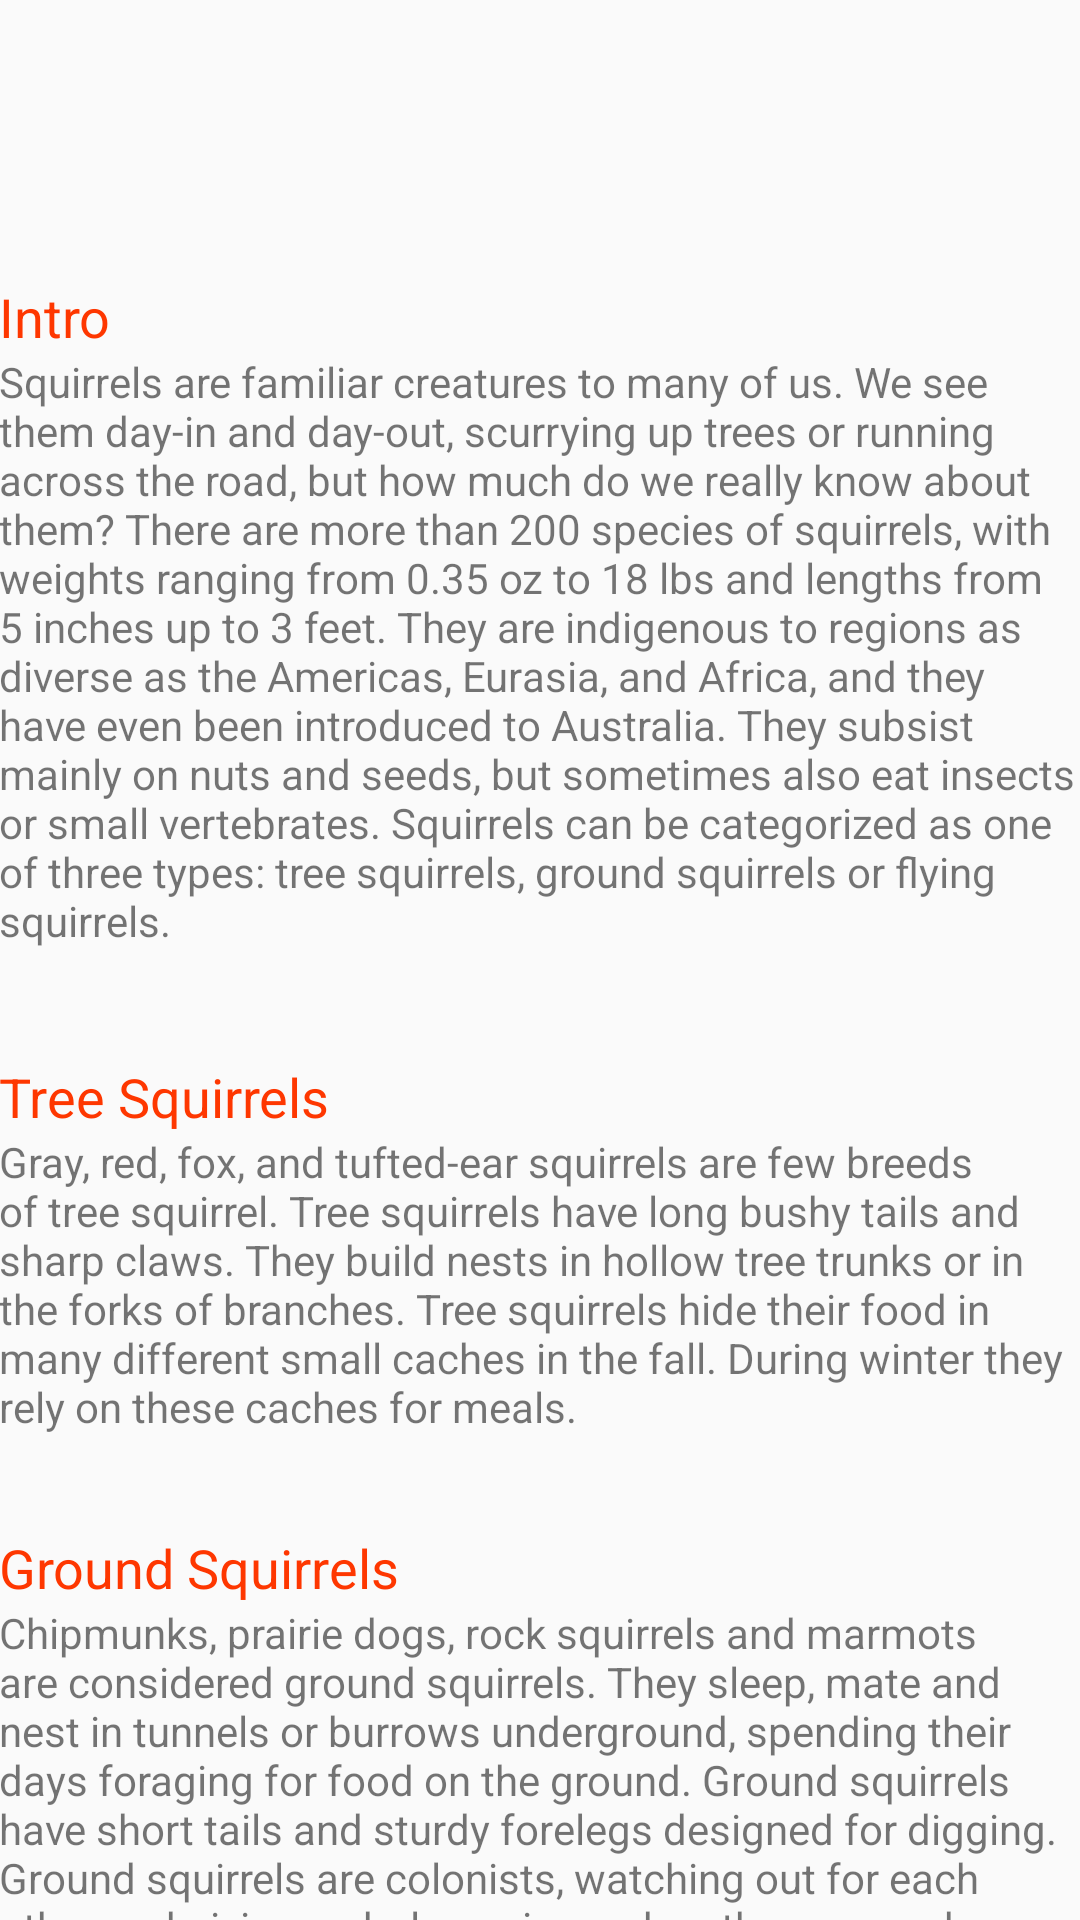

Write the Android layout XML for this screen, with the resource values it uses.
<!-- AndroidManifest.xml: application theme AppTheme -->
<!-- res/layout/content_scrolling_facts.xml -->
<?xml version="1.0" encoding="utf-8"?>
<android.support.v4.widget.NestedScrollView
    xmlns:android="http://schemas.android.com/apk/res/android"
    xmlns:tools="http://schemas.android.com/tools"
    xmlns:app="http://schemas.android.com/apk/res-auto"
    app:layout_behavior="@string/appbar_scrolling_view_behavior"
    android:scrollbars="horizontal"
    tools:showIn="@layout/activity_scrolling_facts" android:layout_width="match_parent"
    android:layout_height="wrap_content"
    tools:context="com.example.sleazypmartini.omgsquirrel2.ScrollingFacts">

<LinearLayout
    android:layout_width="wrap_content"
    android:orientation="vertical"
    android:id="@+id/linearLayout1"
    android:layout_height="wrap_content"
    android:paddingLeft="@dimen/activity_horizontal_margin"
    android:paddingRight="@dimen/activity_horizontal_margin"
    android:layout_marginBottom="0px"
    android:layout_gravity="center_vertical|center_horizontal">

    


    <TextView
        android:layout_width="wrap_content"
        android:layout_height="wrap_content"
        android:textAppearance="?android:attr/textAppearanceMedium"
        android:text="Intro"
        android:id="@+id/textView2"
        android:layout_below="@+id/textView"
        android:layout_alignParentLeft="true"
        android:layout_alignParentStart="true"
        android:layout_marginTop="370dp"
        android:textColor="#fe3700" />

    <TextView
        android:layout_width="wrap_content"
        android:layout_height="wrap_content"
        android:text="Squirrels are familiar creatures to many of us. We see them day-in and day-out, scurrying up trees or running across the road, but how much do we really know about them? There are more than 200 species of squirrels, with weights ranging from 0.35 oz to 18 lbs and lengths from 5 inches up to 3 feet. They are indigenous to regions as diverse as the Americas, Eurasia, and Africa, and they have even been introduced to Australia. They subsist mainly on nuts and seeds, but sometimes also eat insects or small vertebrates. Squirrels can be categorized as one of three types: tree squirrels, ground squirrels or flying squirrels."
        android:id="@+id/textView3"
        android:layout_below="@+id/textView2"
        android:layout_alignParentLeft="true"
        android:layout_alignParentStart="true"
        android:layout_alignParentRight="true" />

    <TextView
        android:layout_width="wrap_content"
        android:layout_height="wrap_content"
        android:textAppearance="?android:attr/textAppearanceMedium"
        android:text="Tree Squirrels"
        android:id="@+id/textView4"
        android:layout_below="@+id/textView3"
        android:layout_alignParentLeft="true"
        android:layout_alignParentStart="true"
        android:layout_marginTop="37dp"
        android:textColor="#fe3700" />

    <TextView
        android:layout_width="fill_parent"
        android:layout_height="fill_parent"
        android:textAppearance="?android:attr/textAppearanceSmall"
        android:text="Gray, red, fox, and tufted-ear squirrels are few breeds of tree squirrel. Tree squirrels have long bushy tails and sharp claws. They build nests in hollow tree trunks or in the forks of branches. Tree squirrels hide their food in many different small caches in the fall. During winter they rely on these caches for meals."
        android:id="@+id/textView5"
        android:layout_below="@+id/textView4"
        android:layout_alignParentLeft="true"
        android:layout_alignParentStart="true"
        android:layout_alignParentRight="true"
        android:layout_marginBottom="32dp"/>

    <TextView
        android:layout_width="wrap_content"
        android:layout_height="wrap_content"
        android:textAppearance="?android:attr/textAppearanceMedium"
        android:text="Ground Squirrels"
        android:id="@+id/textView6"
        android:textColor="#fe3700"
        android:layout_alignParentBottom="true"
        android:layout_alignParentLeft="true"
        android:layout_alignParentStart="true" />

    <TextView
        android:layout_width="wrap_content"
        android:layout_height="wrap_content"
        android:textAppearance="?android:attr/textAppearanceSmall"
        android:text="Chipmunks, prairie dogs, rock squirrels and marmots are considered ground squirrels. They sleep, mate and nest in tunnels or burrows underground, spending their days foraging for food on the ground. Ground squirrels have short tails and sturdy forelegs designed for digging. Ground squirrels are colonists, watching out for each other and giving verbal warnings when they sense danger."
        android:id="@+id/textView7"
        android:layout_below="@+id/textView4"
        android:layout_alignParentLeft="true"
        android:layout_alignParentStart="true"
        android:layout_alignParentRight="true"
        android:layout_alignParentEnd="true"
        android:layout_marginBottom="32dp"/>

    <TextView
        android:layout_width="wrap_content"
        android:layout_height="wrap_content"
        android:textAppearance="?android:attr/textAppearanceMedium"
        android:text="Flying Squirrels"
        android:id="@+id/textView8"
        android:textColor="#fe3700"
        android:layout_alignParentBottom="true"
        android:layout_alignParentLeft="true"
        android:layout_alignParentStart="true"
         />

    <TextView
        android:layout_width="wrap_content"
        android:layout_height="wrap_content"
        android:textAppearance="?android:attr/textAppearanceSmall"
        android:text="Flying squirrels are the only nocturnal squirrel. They have parachute-like flaps of skin on their sides that connect to their front wrists and back heels allowing them to glide up to 150ft. The northern flying squirrel and southern flying squirrel are the two species found in the United States."
        android:id="@+id/textView9"
        android:layout_below="@+id/textView4"
        android:layout_alignParentLeft="true"
        android:layout_alignParentStart="true"
        android:layout_alignParentRight="true"
        android:layout_alignParentEnd="true"
        android:layout_marginBottom="32dp" />

    <TextView
        android:layout_width="wrap_content"
        android:layout_height="wrap_content"
        android:textAppearance="?android:attr/textAppearanceMedium"
        android:text="Diet"
        android:id="@+id/textView10"
        android:textColor="#fe3700"
        android:layout_alignParentBottom="true"
        android:layout_alignParentLeft="true"
        android:layout_alignParentStart="true" />

    <TextView
        android:layout_width="wrap_content"
        android:layout_height="wrap_content"
        android:textAppearance="?android:attr/textAppearanceSmall"
        android:text="Squirrels diet includes seeds, nuts, grains, fruits, berries, roots, leaves, flowers, pine cones, mushrooms, insects, bird eggs and newly hatched baby birds. Their diet varies to the region there located."
        android:id="@+id/textView11"
        android:layout_below="@+id/textView10"
        android:layout_alignParentLeft="true"
        android:layout_alignParentStart="true"
        android:layout_alignParentRight="true"
        android:layout_alignParentEnd="true" />



</LinearLayout>


</android.support.v4.widget.NestedScrollView>
<!-- res/layout/activity_scrolling_facts.xml (included above) -->
<?xml version="1.0" encoding="utf-8"?>
<android.support.design.widget.CoordinatorLayout
    xmlns:android="http://schemas.android.com/apk/res/android"
    xmlns:app="http://schemas.android.com/apk/res-auto"
    xmlns:tools="http://schemas.android.com/tools" android:layout_width="match_parent"
    android:layout_height="match_parent" android:fitsSystemWindows="true"
    tools:context="com.example.sleazypmartini.omgsquirrel2.ScrollingFacts">

    <android.support.design.widget.AppBarLayout android:id="@+id/app_bar"
        android:fitsSystemWindows="true" android:layout_height="@dimen/app_bar_height"
        android:layout_width="match_parent" android:theme="@style/AppTheme.AppBarOverlay">

        <android.support.design.widget.CollapsingToolbarLayout android:id="@+id/toolbar_layout"
            android:fitsSystemWindows="true" android:layout_width="match_parent"
            android:layout_height="match_parent" app:layout_scrollFlags="scroll|exitUntilCollapsed"
            app:contentScrim="?attr/colorPrimary">

            <android.support.v7.widget.Toolbar android:id="@+id/toolbar"
                android:layout_height="?attr/actionBarSize" android:layout_width="match_parent"
                app:layout_collapseMode="pin" app:popupTheme="@style/AppTheme.PopupOverlay" />

        </android.support.design.widget.CollapsingToolbarLayout>
    </android.support.design.widget.AppBarLayout>

    <include layout="@layout/content_scrolling_facts" />



</android.support.design.widget.CoordinatorLayout>
<!-- resources referenced by this layout -->
<resources>
  <style name="AppTheme.AppBarOverlay" parent="ThemeOverlay.AppCompat.Dark.ActionBar" />
  <style name="AppTheme.PopupOverlay" parent="ThemeOverlay.AppCompat.Light" />
  <style name="AppTheme" parent="Theme.AppCompat.Light.DarkActionBar">
          
          <item name="colorPrimary">@color/colorPrimary</item>
          <item name="colorAccent">@color/colorAccent</item>
      </style>
  <color name="colorPrimary">#d94a16</color>
  <color name="colorAccent">#dfa804</color>
</resources>
